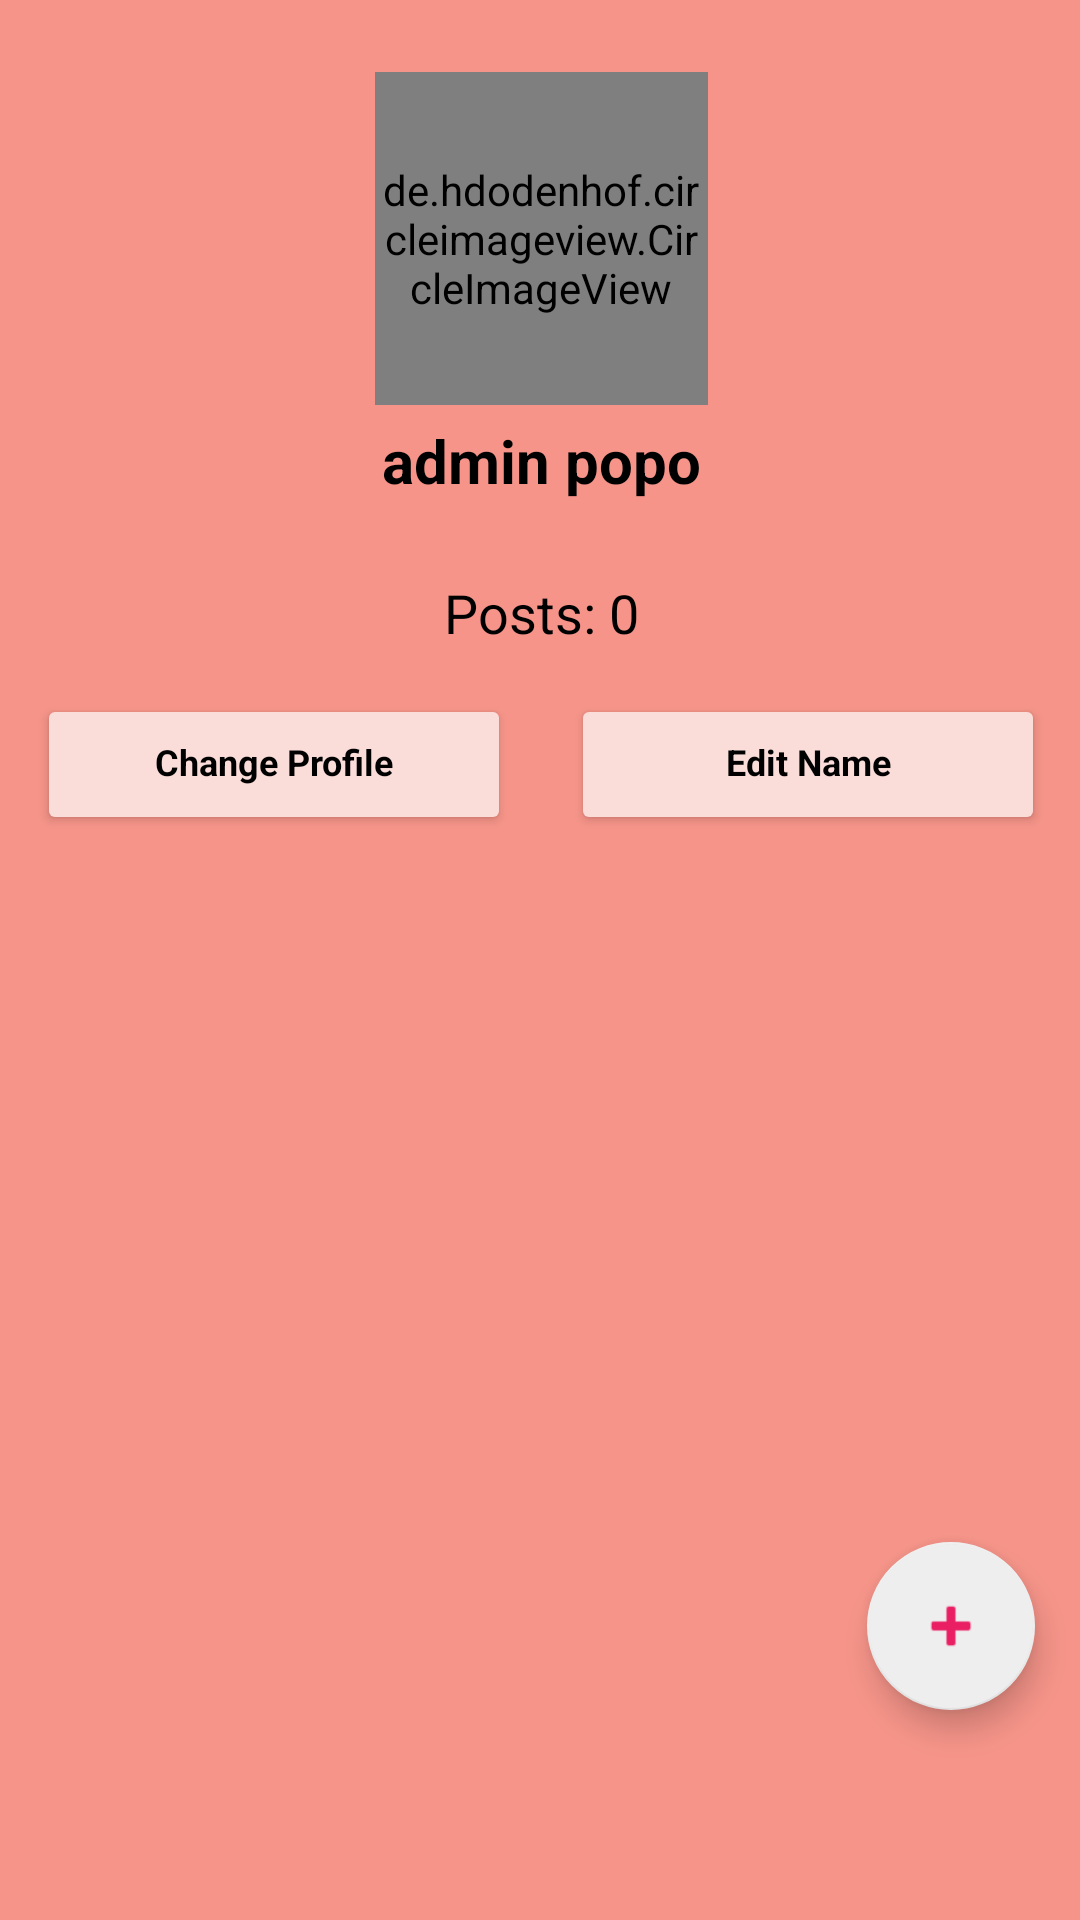

Here is an Android app screen rendered from its layout file. Give the layout XML and the strings, colors and styles it references.
<!-- AndroidManifest.xml: application theme Theme.ProjectEmpty -->
<!-- res/layout/activity_homefeed.xml -->
<?xml version="1.0" encoding="utf-8"?>
<androidx.constraintlayout.widget.ConstraintLayout xmlns:android="http://schemas.android.com/apk/res/android"
    xmlns:app="http://schemas.android.com/apk/res-auto"
    xmlns:tools="http://schemas.android.com/tools"
    android:layout_width="match_parent"
    android:layout_height="match_parent"
    tools:context=".homefeed"
    android:background="@color/Rose_kk">


    <ScrollView
        android:layout_width="407dp"
        android:layout_height="wrap_content"
        android:layout_marginTop="5dp"
        app:layout_constraintBottom_toBottomOf="parent"
        app:layout_constraintEnd_toEndOf="parent"
        app:layout_constraintStart_toStartOf="parent"
        app:layout_constraintTop_toTopOf="parent"
        app:layout_constraintVertical_bias="0.039">


        <LinearLayout
            android:layout_width="match_parent"
            android:layout_height="wrap_content"
            android:gravity="center"
            android:orientation="vertical">


            <de.hdodenhof.circleimageview.CircleImageView
                android:id="@+id/homefeed_image_profile"
                android:layout_width="111dp"
                android:layout_height="111dp"
                android:layout_margin="5dp"
                android:layout_marginTop="10dp"
                android:scaleType="centerCrop"
                app:srcCompat="@drawable/profile" />


            <TextView
                android:id="@+id/homefeed_textview_name"
                android:layout_width="wrap_content"
                android:layout_height="wrap_content"
                android:text="admin popo"
                android:textColor="#000000"
                android:textSize="20sp"
                android:textStyle="bold" />

            <LinearLayout
                android:layout_width="match_parent"
                android:layout_height="wrap_content"
                android:layout_marginTop="20dp"
                android:layout_marginBottom="10dp"
                android:gravity="center"
                android:orientation="horizontal">

                <TextView
                    android:id="@+id/homefeed_textView_countPosts"
                    android:layout_width="100dp"
                    android:layout_height="wrap_content"
                    android:padding="5dp"
                    android:text="Posts: 0"
                    android:textAlignment="center"
                    android:textColor="#000000"
                    android:textSize="18sp" />

            </LinearLayout>

            <LinearLayout
                android:layout_width="match_parent"
                android:layout_height="wrap_content"
                android:gravity="center"
                android:orientation="horizontal">

                <Button
                    android:id="@+id/homefeed_button_editprofile"
                    android:layout_width="158dp"
                    android:layout_height="47dp"
                    android:layout_marginRight="10dp"
                    android:backgroundTint="#FADDD9"
                    android:includeFontPadding="false"
                    android:text="Change Profile"
                    android:textAppearance="@style/Theme.ProjectEmpty"
                    android:textColor="#000000"
                    android:textSize="12sp"
                    android:textStyle="bold" />

                <Button
                    android:id="@+id/homefeed_textView_editName"
                    android:layout_width="158dp"
                    android:layout_height="47dp"
                    android:layout_marginLeft="10dp"
                    android:backgroundTint="#FADDD9"
                    android:includeFontPadding="false"
                    android:text="Edit Name"
                    android:textAppearance="@style/Theme.ProjectEmpty"
                    android:textColor="#000000"
                    android:textSize="12sp"
                    android:textStyle="bold" />
            </LinearLayout>

            <androidx.recyclerview.widget.RecyclerView
                android:id="@+id/RecyclerView_homefeed"
                android:layout_width="match_parent"
                android:layout_height="match_parent"
                android:layout_margin="10dp"/>

        </LinearLayout>
    </ScrollView>

    <com.google.android.material.floatingactionbutton.FloatingActionButton
        android:id="@+id/fab"
        android:layout_width="wrap_content"
        android:layout_height="wrap_content"
        android:layout_marginEnd="15dp"
        android:layout_marginBottom="70dp"
        android:clickable="true"
        android:src="@android:drawable/ic_input_add"
        app:layout_constraintBottom_toBottomOf="parent"
        app:layout_constraintEnd_toEndOf="parent" />


</androidx.constraintlayout.widget.ConstraintLayout>
<!-- resources referenced by this layout -->
<resources>
  <color name="Rose_kk">#F69489</color>
  <style name="Theme.ProjectEmpty" parent="Theme.MaterialComponents.DayNight.DarkActionBar">
          
          <item name="colorPrimary">@color/RedPink</item>
          <item name="colorPrimaryVariant">@color/black</item>
          <item name="colorOnPrimary">@color/white</item>
          
          <item name="colorSecondary">#EEEEEE</item>
          <item name="colorSecondaryVariant">@color/teal_700</item>
          <item name="colorOnSecondary">@color/RedPink</item>
          
          <item name="android:statusBarColor">?attr/colorPrimaryVariant</item>
          
      </style>
  <color name="RedPink">#FFE91E63</color>
  <color name="black">#FF000000</color>
  <color name="white">#FFFFFFFF</color>
  <color name="teal_700">#FF018786</color>
</resources>
